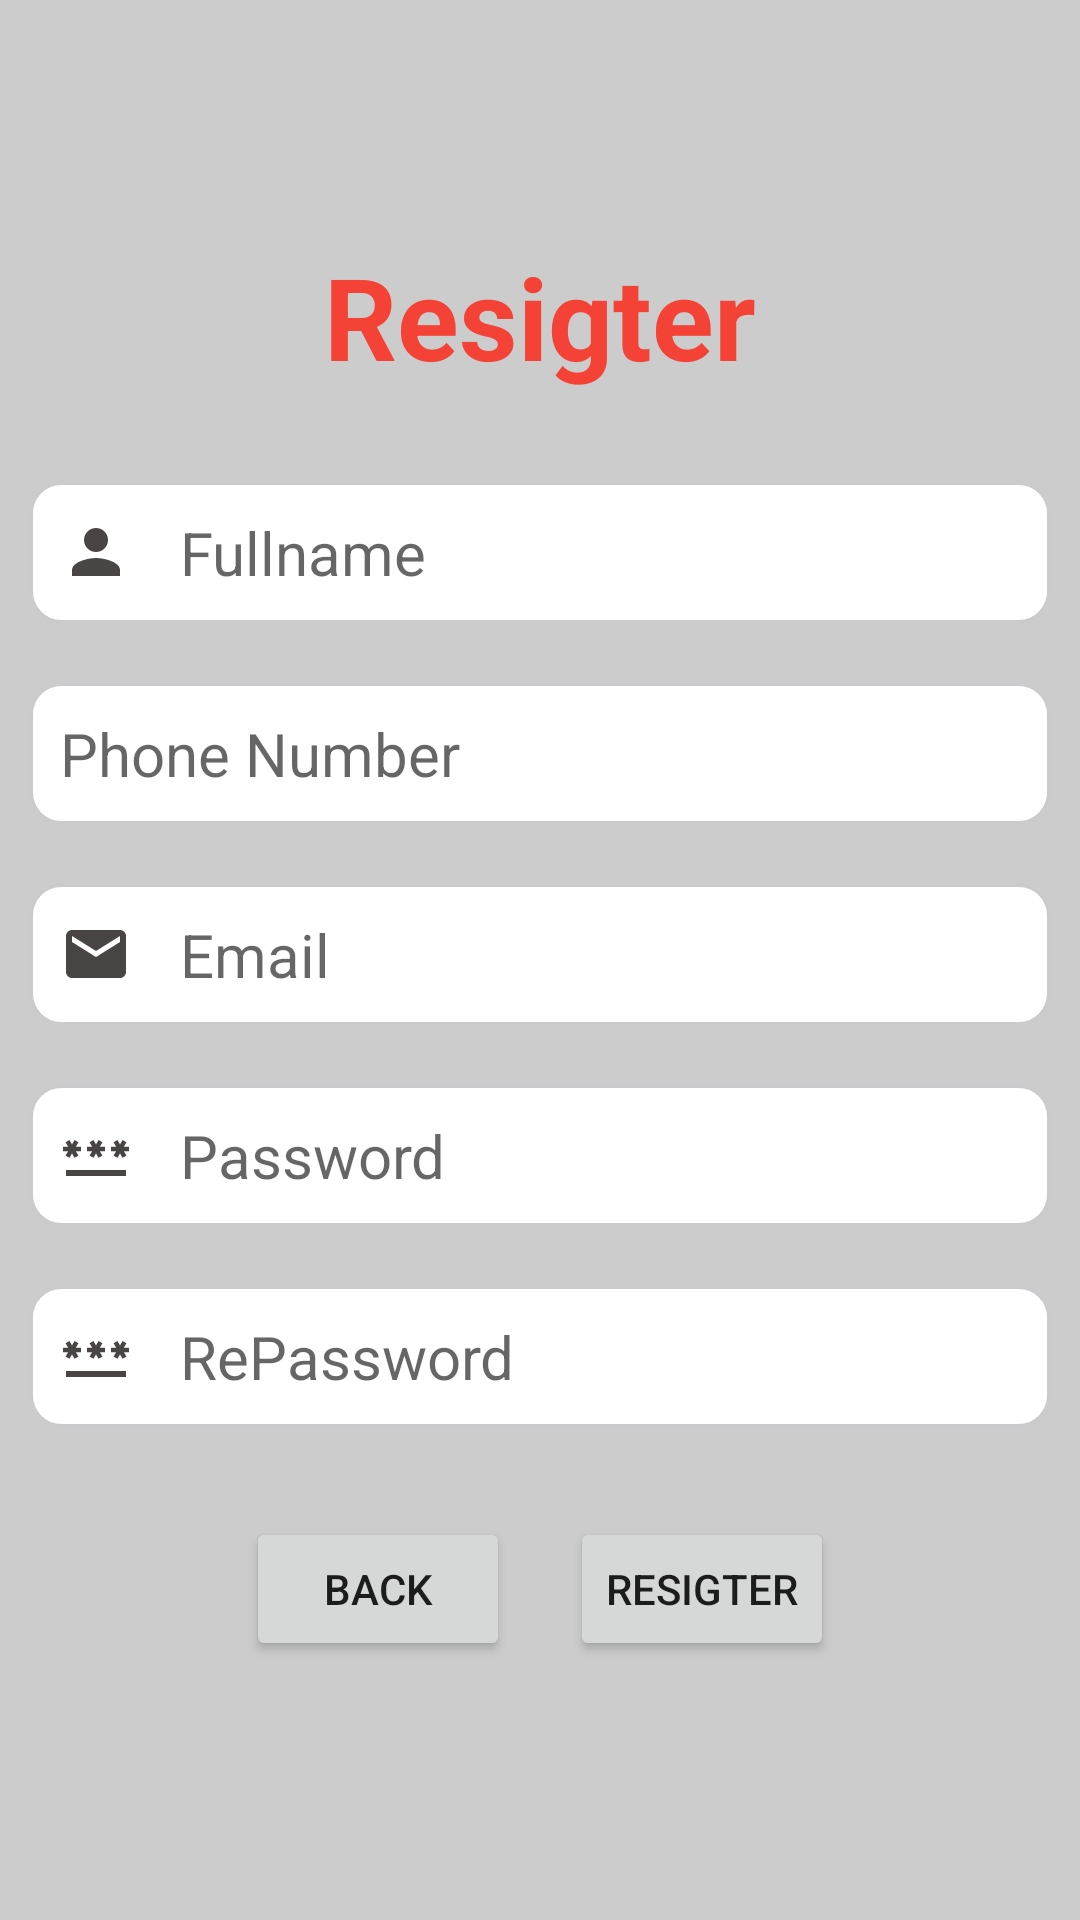

The Android layout XML behind this screen, and the referenced resources:
<!-- AndroidManifest.xml: application theme Theme.QEatery -->
<!-- res/layout/activity_resigter.xml -->
<?xml version="1.0" encoding="utf-8"?>
<LinearLayout xmlns:android="http://schemas.android.com/apk/res/android"
    xmlns:app="http://schemas.android.com/apk/res-auto"
    xmlns:tools="http://schemas.android.com/tools"
    android:layout_width="match_parent"
    android:layout_height="match_parent"
    tools:context=".Activity.ResigterActivity"
    android:orientation="vertical"
    android:background="#ccc">
    <TextView
        android:layout_width="wrap_content"
        android:layout_height="wrap_content"
        android:text="Resigter"
        android:textSize="38sp"
        android:textColor="#F44336"
        android:textStyle="bold"
        android:layout_marginTop="80dp"
        android:layout_marginBottom="20dp"
        android:layout_gravity="center"
        />
    <EditText
        android:layout_width="match_parent"
        android:layout_height="wrap_content"
        android:id="@+id/edt_fullname"
        android:drawableStart="@drawable/icon_person"
        android:background="@drawable/khungtextinput"
        android:padding="10dp"
        android:layout_margin="10dp"
        android:hint="Fullname"
        android:drawablePadding="16dp"
        android:textSize="20dp"
        android:inputType="text"
        />
    <EditText
        android:layout_width="match_parent"
        android:layout_height="wrap_content"
        android:id="@+id/edt_phonenumber"
        android:drawableStart="@drawable/icon_number"
        android:background="@drawable/khungtextinput"
        android:padding="10dp"
        android:layout_margin="10dp"
        android:hint="Phone Number"
        android:drawablePadding="16dp"
        android:textSize="20dp"
        android:inputType="text"
        />
    <EditText
        android:layout_width="match_parent"
        android:layout_height="wrap_content"
        android:id="@+id/edt_email_resigter"
        android:drawableStart="@drawable/icon_email"
        android:background="@drawable/khungtextinput"
        android:padding="10dp"
        android:layout_margin="10dp"
        android:hint="Email"
        android:drawablePadding="16dp"
        android:textSize="20dp"
        android:inputType="text"
        />
    <EditText
        android:layout_width="match_parent"
        android:layout_height="wrap_content"
        android:id="@+id/edt_password_resigter"
        android:drawableStart="@drawable/icon_password"
        android:background="@drawable/khungtextinput"
        android:padding="10dp"
        android:layout_margin="10dp"
        android:hint="Password"
        android:drawablePadding="16dp"
        android:textSize="20dp"
        android:inputType="textPassword"
        />
    <EditText
        android:layout_width="match_parent"
        android:layout_height="wrap_content"
        android:id="@+id/edt_repassword_resigter"
        android:drawableStart="@drawable/icon_password"
        android:background="@drawable/khungtextinput"
        android:padding="10dp"
        android:layout_margin="10dp"
        android:hint="RePassword"
        android:drawablePadding="16dp"
        android:textSize="20dp"
        android:inputType="textPassword"
        />
    <LinearLayout
        android:layout_width="match_parent"
        android:layout_height="wrap_content"
        android:orientation="horizontal"
        android:gravity="center"
        android:layout_marginTop="10dp">
        <Button
            android:layout_width="wrap_content"
            android:layout_height="wrap_content"
            android:id="@+id/btn_back"
            android:text="Back"
            android:layout_gravity="center"
            android:layout_margin="10dp"
            />
        <Button
            android:layout_width="wrap_content"
            android:layout_height="wrap_content"
            android:id="@+id/btn_resigter"
            android:text="Resigter"
            android:layout_gravity="center"
            android:layout_margin="10dp"
            />
    </LinearLayout>

</LinearLayout>
<!-- resources referenced by this layout -->
<resources>
  <!-- drawable icon_email (drawable) -->
  <vector android:height="24dp" android:tint="#494545"
      android:viewportHeight="24" android:viewportWidth="24"
      android:width="24dp" xmlns:android="http://schemas.android.com/apk/res/android">
      <path android:fillColor="@android:color/white" android:pathData="M20,4L4,4c-1.1,0 -1.99,0.9 -1.99,2L2,18c0,1.1 0.9,2 2,2h16c1.1,0 2,-0.9 2,-2L22,6c0,-1.1 -0.9,-2 -2,-2zM20,8l-8,5 -8,-5L4,6l8,5 8,-5v2z"/>
  </vector>
  <!-- drawable icon_password (drawable) -->
  <vector android:height="24dp" android:tint="#494545"
      android:viewportHeight="24" android:viewportWidth="24"
      android:width="24dp" xmlns:android="http://schemas.android.com/apk/res/android">
      <path android:fillColor="@android:color/white" android:pathData="M2,17h20v2H2V17zM3.15,12.95L4,11.47l0.85,1.48l1.3,-0.75L5.3,10.72H7v-1.5H5.3l0.85,-1.47L4.85,7L4,8.47L3.15,7l-1.3,0.75L2.7,9.22H1v1.5h1.7L1.85,12.2L3.15,12.95zM9.85,12.2l1.3,0.75L12,11.47l0.85,1.48l1.3,-0.75l-0.85,-1.48H15v-1.5h-1.7l0.85,-1.47L12.85,7L12,8.47L11.15,7l-1.3,0.75l0.85,1.47H9v1.5h1.7L9.85,12.2zM23,9.22h-1.7l0.85,-1.47L20.85,7L20,8.47L19.15,7l-1.3,0.75l0.85,1.47H17v1.5h1.7l-0.85,1.48l1.3,0.75L20,11.47l0.85,1.48l1.3,-0.75l-0.85,-1.48H23V9.22z"/>
  </vector>
  <!-- drawable icon_person (drawable) -->
  <vector android:height="24dp" android:tint="#494545"
      android:viewportHeight="24" android:viewportWidth="24"
      android:width="24dp" xmlns:android="http://schemas.android.com/apk/res/android">
      <path android:fillColor="@android:color/white" android:pathData="M12,12c2.21,0 4,-1.79 4,-4s-1.79,-4 -4,-4 -4,1.79 -4,4 1.79,4 4,4zM12,14c-2.67,0 -8,1.34 -8,4v2h16v-2c0,-2.66 -5.33,-4 -8,-4z"/>
  </vector>
  <!-- drawable khungtextinput (drawable) -->
  <?xml version="1.0" encoding="utf-8"?>
  <selector xmlns:android="http://schemas.android.com/apk/res/android">
      <item>
          <shape android:shape="rectangle">
              <solid android:color="@color/white"/>
              <corners
                  android:radius="10dp"
                  />
              <stroke
                  android:width="1dp"
                  android:color="#CBCBCD"
                  />
          </shape>
      </item>
  </selector>
  <style name="Theme.QEatery" parent="Base.Theme.QEatery" />
  <color name="white">#FFFFFFFF</color>
  <style name="Base.Theme.QEatery" parent="Theme.AppCompat.DayNight.NoActionBar">
          
          
      </style>
</resources>
